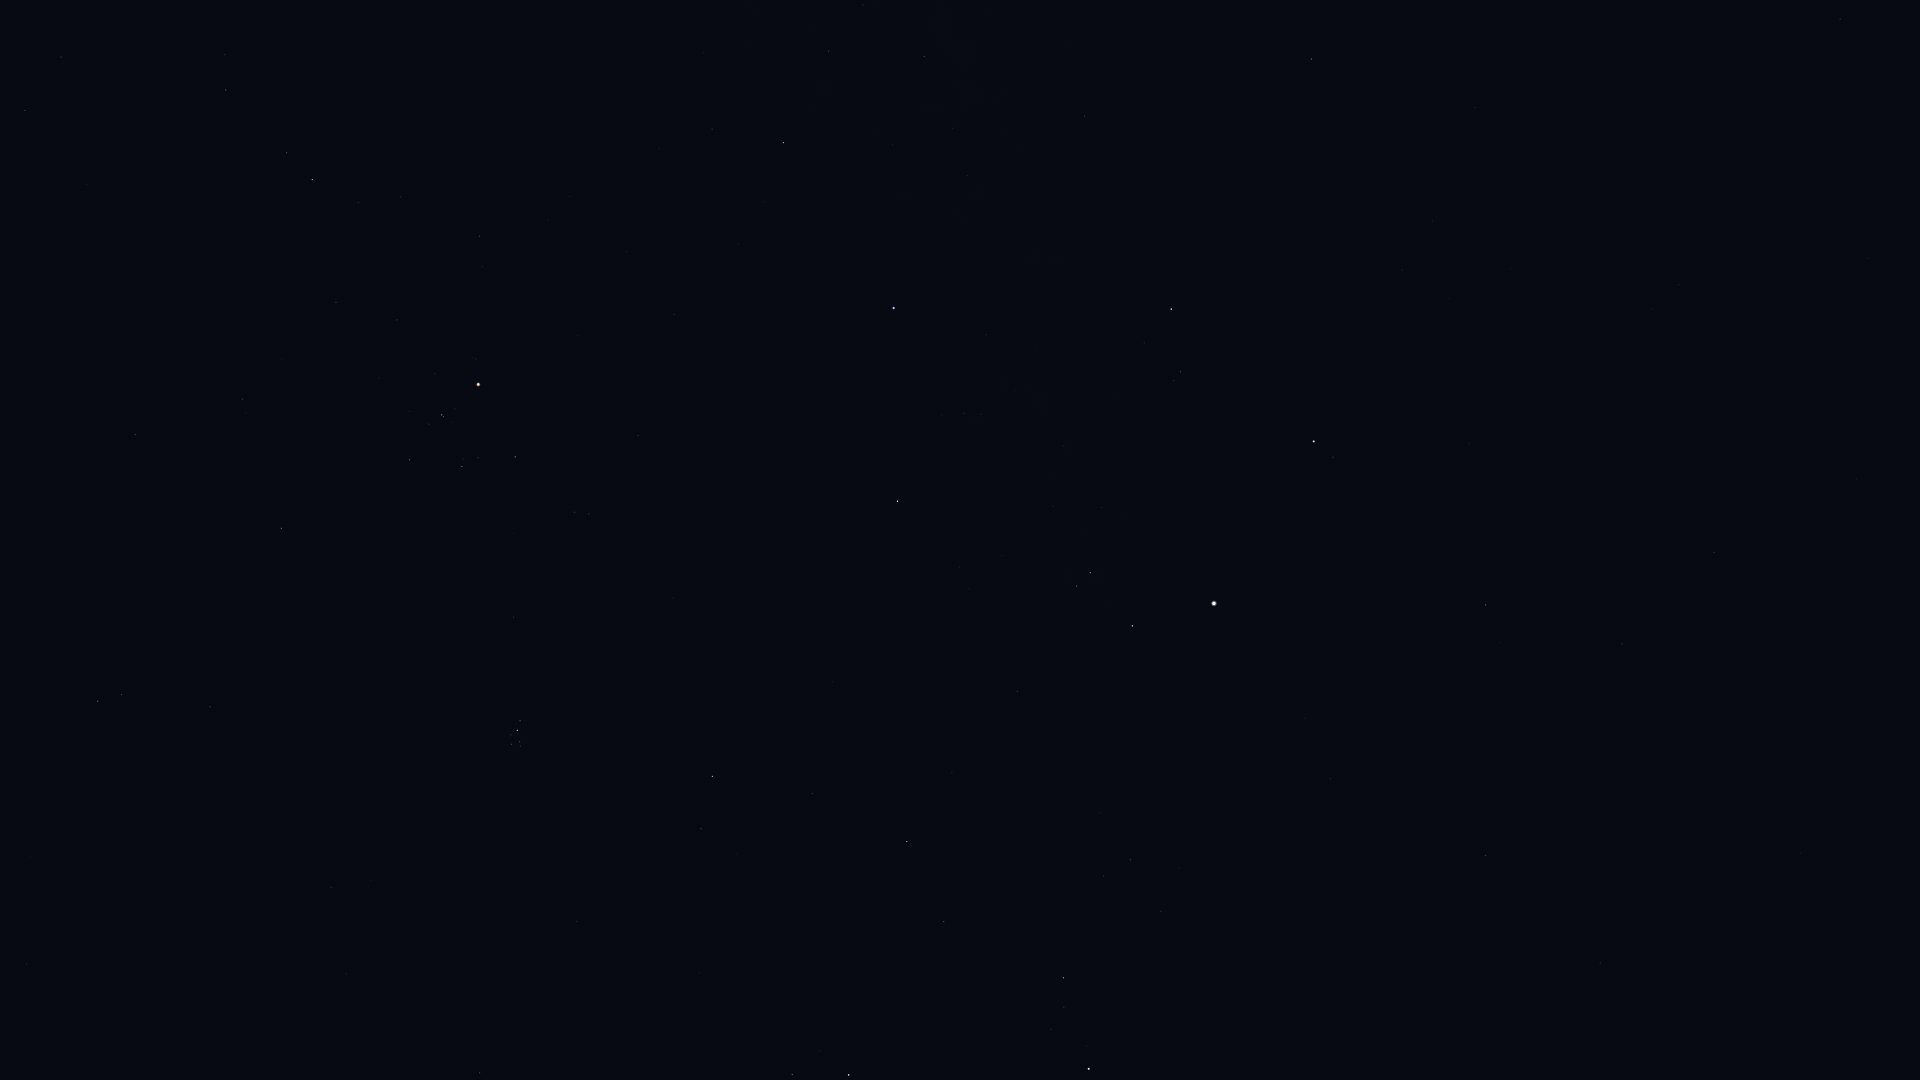

The data file committed next to this chart (first rows):
Star_ID, Name, X, Y
13209, Bharani, 480, 1073
14576, Algol, 849, 1075
14838, Botein, 331, 887
15863, Mirfak, 1089, 1069
15900, HIP 15900, 98, 701
17358, HIP 17358, 1063, 978
18246, Atik, 701, 829
17489, Celaeno, 515, 747
17499, Electra, 511, 744
17531, Taygeta, 520, 746
17573, Maia, 519, 742
17579, Asterope, 524, 743
17608, Merope, 511, 735
17702, Alcyone, 517, 730
17851, Pleione, 522, 722
18505, HIP 18505, 1452, 1067
18532, HIP 18532, 907, 842
18614, Menkib, 812, 794
18724, HIP 18724, 281, 528
20205, Prima Hyadum, 409, 460
20455, Secunda Hyadum, 462, 467
20648, HIP 20648, 478, 458
20889, Ain, 515, 457
20894, Chamukuy, 442, 415
21109, Hoggar, 194, 251
21421, Aldebaran, 478, 385
21444, HIP 21444, 25, 110
21881, HIP 21881, 638, 436
22109, HIP 22109, 61, 57
22449, Tabit, 312, 180
22730, HIP 22730, 224, 96
22783, HIP 22783, 1600, 963
23015, Hassaleh, 897, 501
23416, Almaaz, 1132, 626
23453, Saclateni, 1077, 586
23767, Haedus, 1090, 573
24003, Mago, 1695, 980
24608, Capella, 1214, 604
25428, Elnath, 894, 308
26451, Tianguan, 783, 143
27913, HIP 27913, 828, 51
28360, Menkalinan, 1314, 441
28380, Mahasim, 1171, 309
28716, HIP 28716, 863, 5
28734, HIP 28734, 924, 57
30060, HIP 30060, 1622, 644
30860, Lucilinburhuc, 1304, 237
32916, Nervia, 1420, 201
33018, HIP 33018, 1311, 59
33449, HIP 33449, 1714, 552
36145, HIP 36145, 1679, 285
41075, Alsciaukat, 1840, 19
